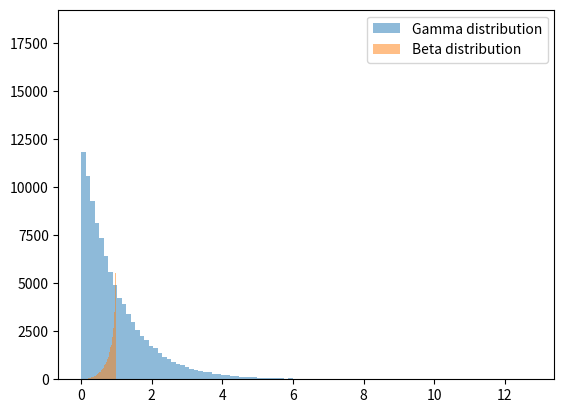
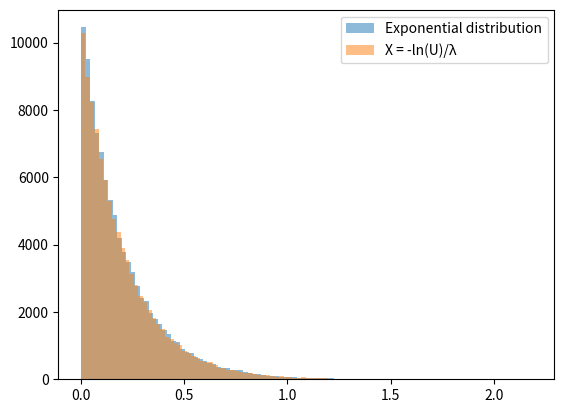
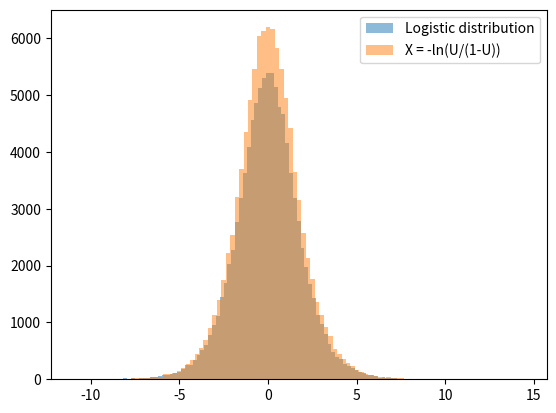

Reproduce these figures in Python, in order.
'''
a. Generate gamma and beta random variables
b. Show that if U ∼ U[0,1], then X = − log U/λ ∼ Exp(λ).
c. Show that if U ∼ U[0,1], then X = log u/(1−u) is a Logistic(0, 1) random variable.
'''

from scipy import stats
import matplotlib.pyplot as plt
import numpy as np


gamma_dist = stats.gamma.rvs(a = 1, size = 100000)
beta_dist = stats.beta.rvs(a = 3, b = 0.5, size = 100000)
plt.figure(0)
plt.hist(gamma_dist, bins = 100, alpha = 0.5, label = 'Gamma distribution')
plt.hist(beta_dist, bins = 100, alpha = 0.5, label = 'Beta distribution')
plt.legend(loc = 'upper right')
plt.savefig('gamma_and_beta_distribution.png')


param = 5 #lambda value
uniform_dist = stats.uniform.rvs(size = 100000)
X_expon = -np.log(uniform_dist) / param
exponential_dist = stats.expon.rvs(scale = 1/param, size = 100000) 
plt.figure(1)
plt.hist(exponential_dist, bins = 100, alpha = 0.5, label = 'Exponential distribution')
plt.hist(X_expon, bins = 100, alpha = 0.5, label = 'X = -ln(U)/λ')
plt.legend(loc = 'upper right')
plt.savefig('exponential_dist')


logistic_dist = stats.logistic.rvs(size = 100000)
X_logistic = np.log(uniform_dist / (1 - uniform_dist))
plt.figure(2)
plt.hist(logistic_dist, bins = 100, alpha = 0.5, label = 'Logistic distribution')
plt.hist(X_logistic, bins = 100, alpha = 0.5, label = 'X = -ln(U/(1-U))')
plt.legend(loc = 'upper right')
plt.savefig('logistic_dist')

